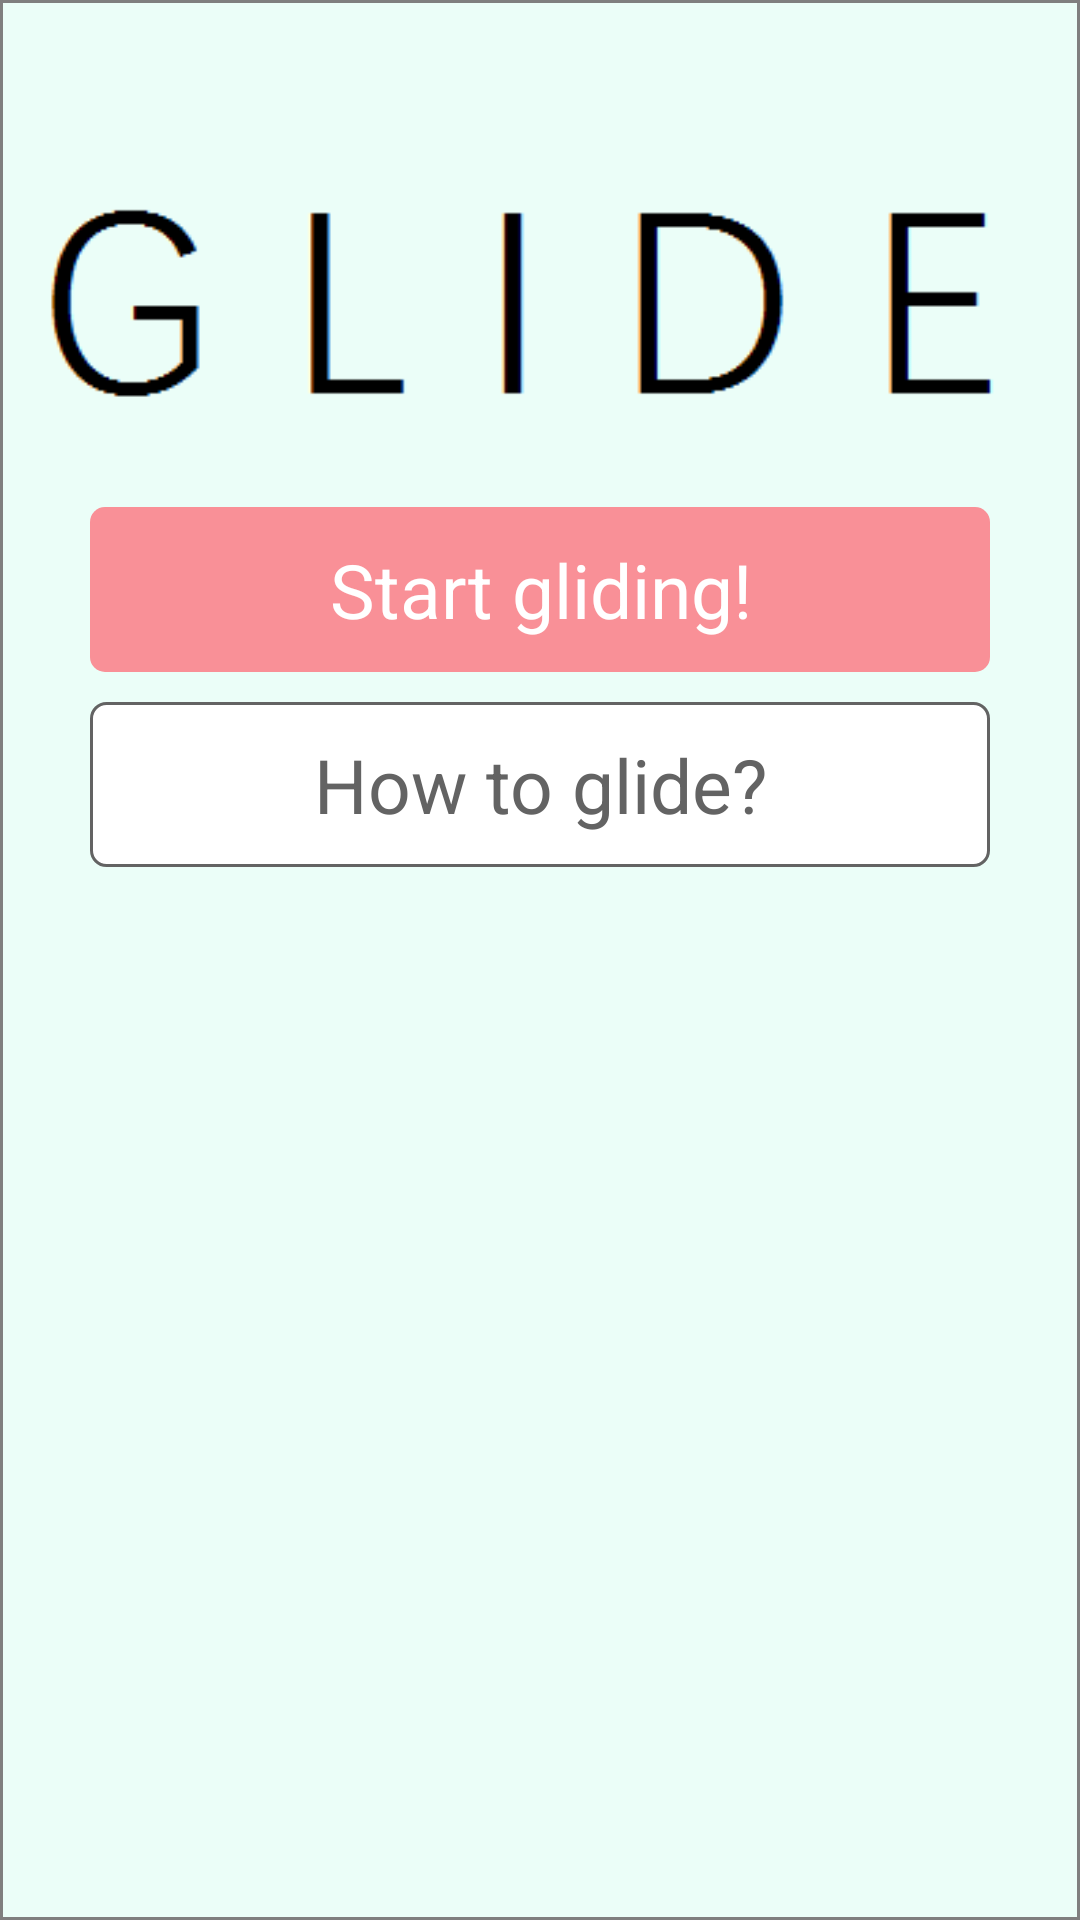

Android layout source for this screen:
<!-- AndroidManifest.xml: application theme AppTheme -->
<!-- res/layout/fragment_main.xml -->
<?xml version="1.0" encoding="utf-8"?>
<RelativeLayout
    xmlns:android="http://schemas.android.com/apk/res/android"
    xmlns:tools="http://schemas.android.com/tools"
    android:layout_width="wrap_content"
    android:layout_height="wrap_content"
    android:background="@drawable/menu_background"
    android:padding="@dimen/menu_padding"
    tools:context=".MainActivity"
    android:baselineAligned="false"
    android:orientation="vertical"
    android:layout_gravity="center">

    <ImageView
        android:id="@+id/title_text"
        android:layout_width="wrap_content"
        android:layout_height="wrap_content"
        android:src="@drawable/glide_title"
        android:layout_marginTop="35dp"
        android:layout_marginBottom="5dp"
        android:layout_gravity="center_horizontal"
        android:layout_centerHorizontal="true"/>

    <Button
        android:id="@+id/play_button"
        android:text="@string/play_game_label"
        android:layout_width="300dp"
        android:layout_height="55dp"
        android:textColor="#FFFFFF"
        android:textSize="25sp"
        android:background="@drawable/play_button_style"
        android:layout_margin="@dimen/menu_button_margin"
        android:layout_centerHorizontal="true"
        android:layout_centerVertical="true"
        android:layout_below="@id/title_text"
        />

    <Button
        android:id="@+id/about_button"
        android:text="@string/about_label"
        android:layout_width="300dp"
        android:layout_height="55dp"
        android:textColor="#636363"
        android:textSize="25sp"
        android:background="@drawable/about_button_style"
        android:layout_margin="@dimen/menu_button_margin"
        android:layout_below="@id/play_button"
        android:layout_centerHorizontal="true"
        />

</RelativeLayout>
<!-- resources referenced by this layout -->
<resources>
  <dimen name="menu_button_margin">5dp</dimen>
  <dimen name="menu_padding">10dp</dimen>
  <!-- drawable about_button_style (drawable) -->
  <?xml version="1.0" encoding="utf-8"?>
  <shape xmlns:android="http://schemas.android.com/apk/res/android" android:shape="rectangle" >
      <corners
          android:radius="5dp"
          />
      <solid
          android:color="#FFFFFF"
          />
      
          
          
          
      <stroke
          android:width="1dp"
          android:color="#636363"
          />
  </shape>
  <!-- drawable glide_title: png bitmap (drawable, 1292 bytes) -->
  <!-- drawable menu_background (drawable) -->
  <?xml version="1.0" encoding="utf-8"?>
  <shape
      xmlns:android="http://schemas.android.com/apk/res/android"
      android:shape="rectangle">
      <stroke
          android:width="@dimen/stroke_width"
          android:color="@color/border_color"/>
      <solid
       android:color="@color/Bluish"/>
  
  </shape>
  <!-- drawable play_button_style (drawable) -->
  <?xml version="1.0" encoding="utf-8"?>
  <shape xmlns:android="http://schemas.android.com/apk/res/android" android:shape="rectangle" >
      <corners
          android:radius="5dp"
          />
      <solid
          android:color="#f99097"
          />
      
          
          
          
  </shape>
  <string name="about_label">How to glide?</string>
  <string name="play_game_label">Start gliding!</string>
  <style name="AppTheme" parent="android:Theme.Holo.Light.NoActionBar.Fullscreen">
  
          
          <item name="colorPrimary">@color/colorPrimary</item>
          <item name="colorPrimaryDark">@color/colorPrimaryDark</item>
          <item name="colorAccent">@color/colorAccent</item>
      </style>
  <dimen name="stroke_width">1dp</dimen>
  <color name="border_color">#7f7f7f</color>
  <color name="Bluish">#ebfef8</color>
  <color name="colorPrimary">#3F51B5</color>
  <color name="colorPrimaryDark">#303F9F</color>
  <color name="colorAccent">#FF4081</color>
</resources>
